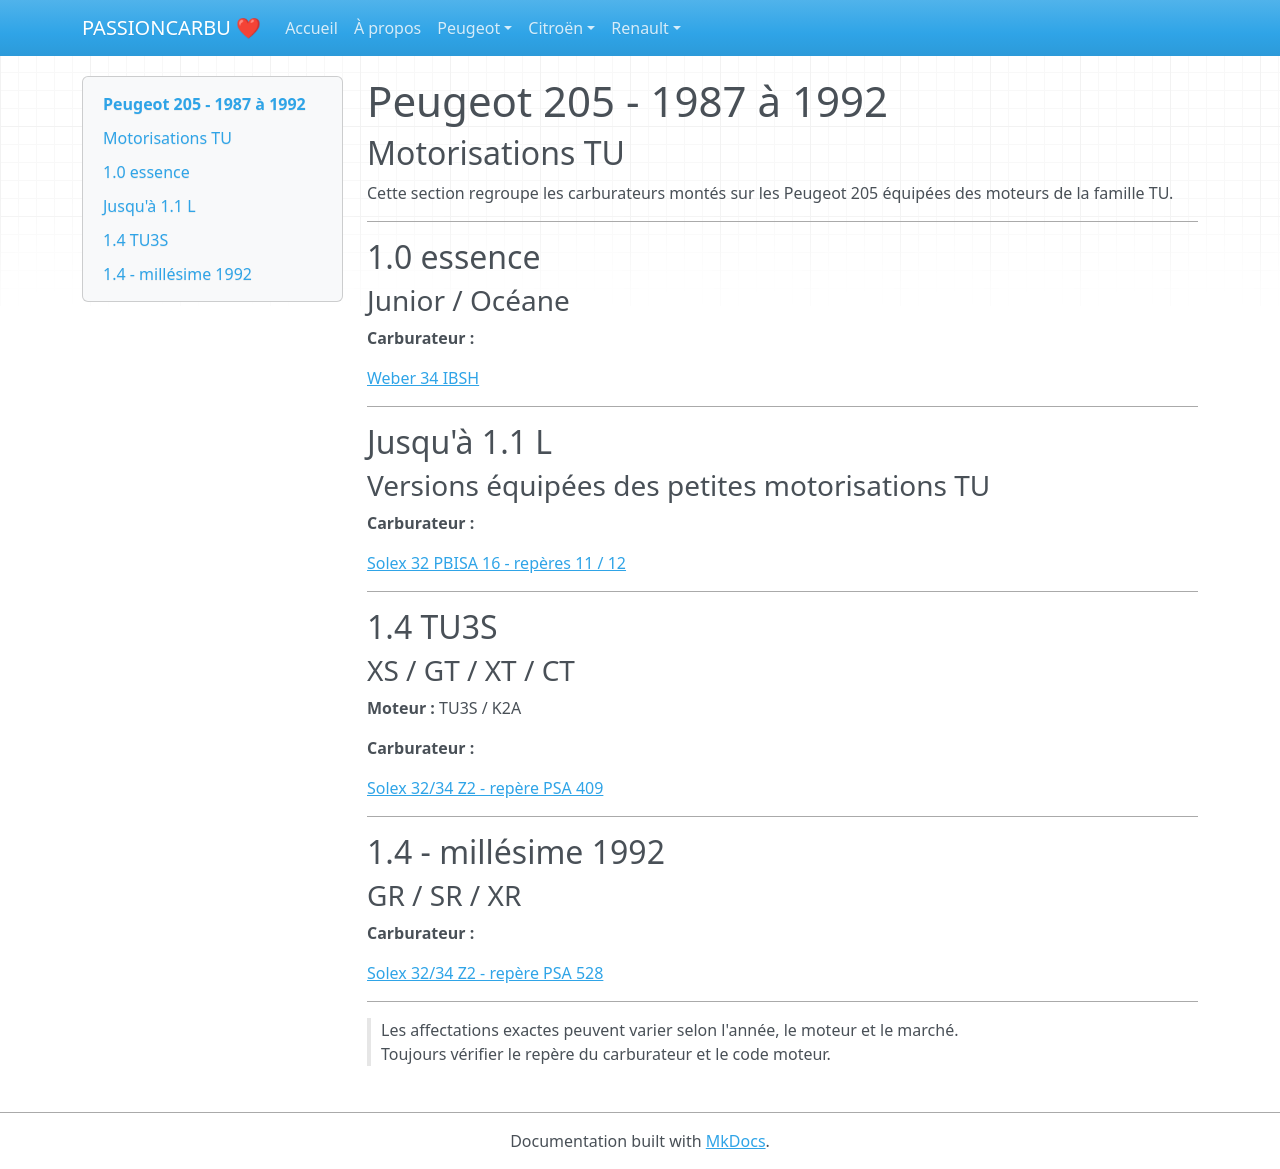

repository: adriencano205/PASSIONCARBU · page: Peugeot/205/phase-2/index.html · generator: mkdocs

# Peugeot 205 - 1987 à 1992

## Motorisations TU

Cette section regroupe les carburateurs montés sur les Peugeot 205 équipées des moteurs de la famille TU.

---

## 1.0 essence

### Junior / Océane

**Carburateur :**

[Weber 34 IBSH](../../../moteurs-tu/weber-34-ibsh.md)

---

## Jusqu'à 1.1 L

### Versions équipées des petites motorisations TU

**Carburateur :**

[Solex 32 PBISA 16 - repères 11 / 12](../../../moteurs-tu/solex-32-pbisa-16-rep-11-12.md)

---

## 1.4 TU3S

### XS / GT / XT / CT

**Moteur :**
TU3S / K2A

**Carburateur :**

[Solex 32/34 Z2 - repère PSA 409](../../../moteurs-tu/solex-32-34-z2-409.md)

---

## 1.4 - millésime 1992

### GR / SR / XR

**Carburateur :**

[Solex 32/34 Z2 - repère PSA 528](../../../moteurs-tu/solex-32-34-z2-528.md)

---

> Les affectations exactes peuvent varier selon l'année, le moteur et le marché.  
> Toujours vérifier le repère du carburateur et le code moteur.
